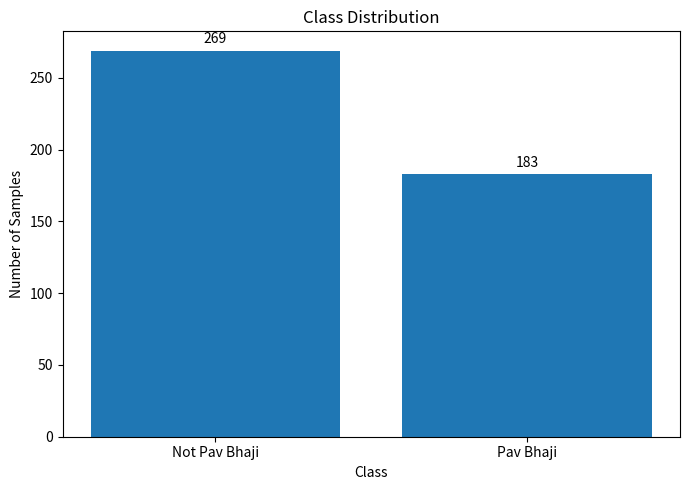
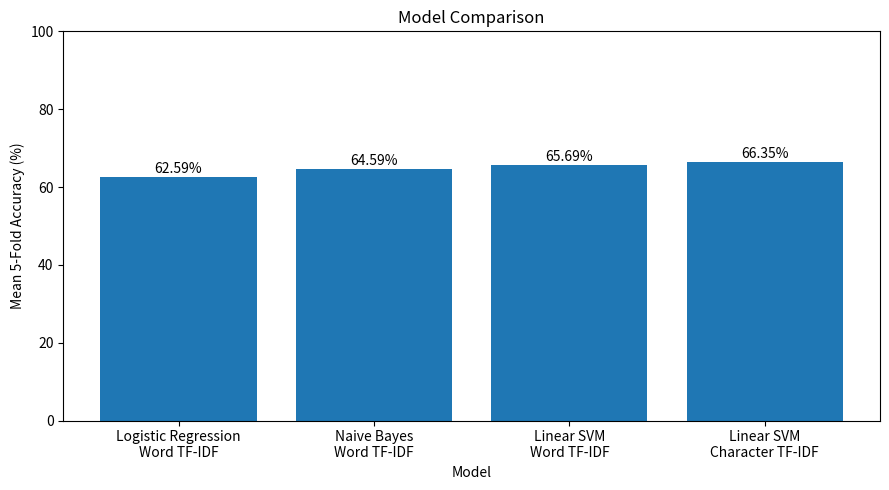
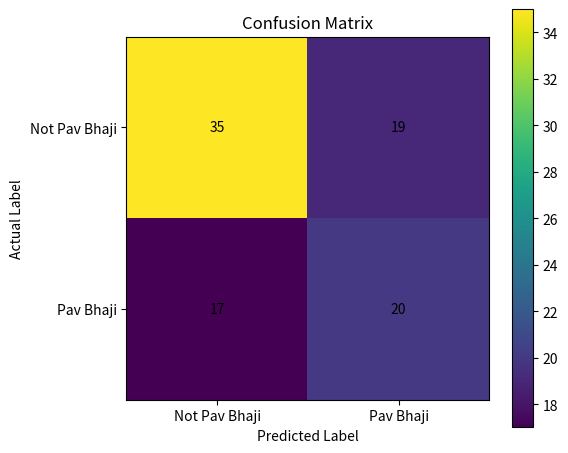

The matplotlib source for these figures, in order:
import os
import matplotlib.pyplot as plt


# ==========================================
# CREATE RESULTS FOLDER
# ==========================================

os.makedirs("results", exist_ok=True)


# ==========================================
# 1. CLASS DISTRIBUTION
# ==========================================

classes = ["Not Pav Bhaji", "Pav Bhaji"]
counts = [269, 183]

plt.figure(figsize=(7, 5))

plt.bar(classes, counts)

plt.title("Class Distribution")
plt.xlabel("Class")
plt.ylabel("Number of Samples")

for i, count in enumerate(counts):
    plt.text(i, count + 5, str(count), ha="center")

plt.tight_layout()

plt.savefig(
    "results/class_distribution.png",
    dpi=300
)

plt.close()


# ==========================================
# 2. MODEL COMPARISON
# ==========================================

models = [
    "Logistic Regression\nWord TF-IDF",
    "Naive Bayes\nWord TF-IDF",
    "Linear SVM\nWord TF-IDF",
    "Linear SVM\nCharacter TF-IDF"
]

accuracies = [
    62.59,
    64.59,
    65.69,
    66.35
]

plt.figure(figsize=(9, 5))

plt.bar(models, accuracies)

plt.title("Model Comparison")
plt.xlabel("Model")
plt.ylabel("Mean 5-Fold Accuracy (%)")

plt.ylim(0, 100)

for i, accuracy in enumerate(accuracies):
    plt.text(
        i,
        accuracy + 1,
        f"{accuracy:.2f}%",
        ha="center"
    )

plt.tight_layout()

plt.savefig(
    "results/model_comparison.png",
    dpi=300
)

plt.close()


# ==========================================
# 3. CONFUSION MATRIX
# ==========================================

matrix = [
    [35, 19],
    [17, 20]
]

plt.figure(figsize=(6, 5))

plt.imshow(matrix)

plt.title("Confusion Matrix")
plt.xlabel("Predicted Label")
plt.ylabel("Actual Label")

plt.xticks(
    [0, 1],
    ["Not Pav Bhaji", "Pav Bhaji"]
)

plt.yticks(
    [0, 1],
    ["Not Pav Bhaji", "Pav Bhaji"]
)

for i in range(2):
    for j in range(2):

        plt.text(
            j,
            i,
            matrix[i][j],
            ha="center",
            va="center"
        )

plt.colorbar()

plt.tight_layout()

plt.savefig(
    "results/confusion_matrix.png",
    dpi=300
)

plt.close()


# ==========================================
# DONE
# ==========================================

print("========================================")
print("GRAPHS CREATED SUCCESSFULLY")
print("========================================")

print("\nFiles created:")

print("results/class_distribution.png")
print("results/model_comparison.png")
print("results/confusion_matrix.png")
